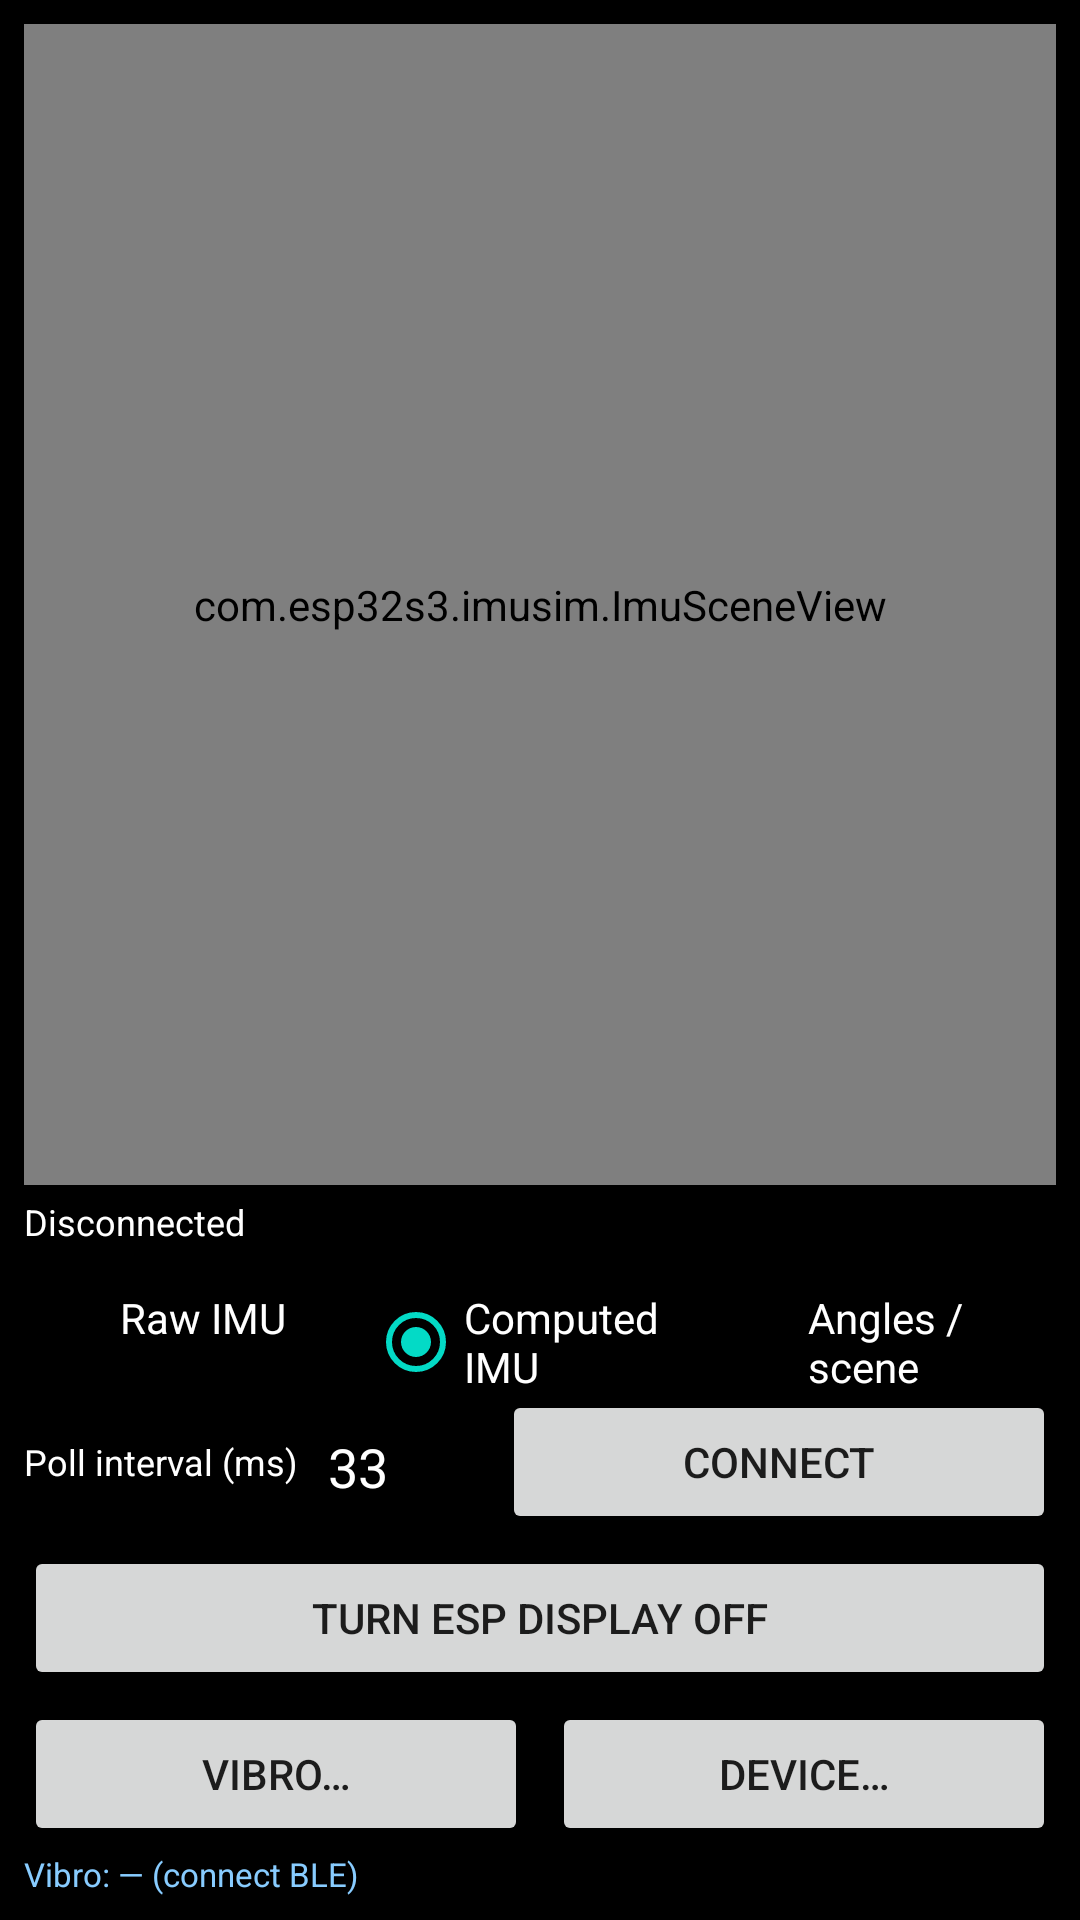

Reconstruct the res/layout file that produces this screen, plus the resources it refers to.
<!-- AndroidManifest.xml: application theme Theme.ESP32S3ImuSim -->
<!-- res/layout/activity_main.xml -->
<?xml version="1.0" encoding="utf-8"?>
<FrameLayout xmlns:android="http://schemas.android.com/apk/res/android"
    android:layout_width="match_parent"
    android:layout_height="match_parent"
    android:background="@android:color/black">

<LinearLayout
    android:layout_width="match_parent"
    android:layout_height="match_parent"
    android:orientation="vertical"
    android:padding="8dp">

    <com.esp32s3.imusim.ImuSceneView
        android:id="@+id/sceneView"
        android:layout_width="match_parent"
        android:layout_height="0dp"
        android:layout_weight="1" />

    <TextView
        android:id="@+id/statusText"
        android:layout_width="match_parent"
        android:layout_height="wrap_content"
        android:paddingTop="4dp"
        android:text="@string/status_disconnected"
        android:textColor="@android:color/white"
        android:textSize="12sp" />

    <RadioGroup
        android:id="@+id/modeGroup"
        android:layout_width="match_parent"
        android:layout_height="wrap_content"
        android:orientation="horizontal">

        <RadioButton
            android:id="@+id/modeRaw"
            android:layout_width="0dp"
            android:layout_height="wrap_content"
            android:layout_weight="1"
            android:text="@string/mode_raw"
            android:textColor="@android:color/white" />

        <RadioButton
            android:id="@+id/modeComputed"
            android:layout_width="0dp"
            android:layout_height="wrap_content"
            android:layout_weight="1"
            android:checked="true"
            android:text="@string/mode_computed"
            android:textColor="@android:color/white" />

        <RadioButton
            android:id="@+id/modeScene"
            android:layout_width="0dp"
            android:layout_height="wrap_content"
            android:layout_weight="1"
            android:text="@string/mode_scene"
            android:textColor="@android:color/white" />
    </RadioGroup>

    <LinearLayout
        android:layout_width="match_parent"
        android:layout_height="wrap_content"
        android:gravity="center_vertical"
        android:orientation="horizontal">

        <TextView
            android:layout_width="wrap_content"
            android:layout_height="wrap_content"
            android:text="@string/poll_ms"
            android:textColor="@android:color/white"
            android:textSize="12sp" />

        <EditText
            android:id="@+id/pollEdit"
            android:layout_width="56dp"
            android:layout_height="wrap_content"
            android:layout_marginStart="6dp"
            android:inputType="number"
            android:text="33"
            android:textColor="@android:color/white" />

        <Button
            android:id="@+id/connectButton"
            android:layout_width="0dp"
            android:layout_height="wrap_content"
            android:layout_marginStart="6dp"
            android:layout_weight="1"
            android:text="@string/connect" />
    </LinearLayout>

    <Button
        android:id="@+id/espScreenButton"
        android:layout_width="match_parent"
        android:layout_height="wrap_content"
        android:layout_marginTop="4dp"
        android:text="@string/esp_screen_off" />

    <LinearLayout
        android:layout_width="match_parent"
        android:layout_height="wrap_content"
        android:layout_marginTop="4dp"
        android:orientation="horizontal">

        <Button
            android:id="@+id/vibroMenuButton"
            android:layout_width="0dp"
            android:layout_height="wrap_content"
            android:layout_weight="1"
            android:text="@string/menu_vibro" />

        <Button
            android:id="@+id/deviceMenuButton"
            android:layout_width="0dp"
            android:layout_height="wrap_content"
            android:layout_marginStart="8dp"
            android:layout_weight="1"
            android:text="@string/menu_device" />
    </LinearLayout>

    <TextView
        android:id="@+id/vibroText"
        android:layout_width="match_parent"
        android:layout_height="wrap_content"
        android:paddingTop="2dp"
        android:text="@string/vibro_idle"
        android:textColor="#88ccff"
        android:textSize="11sp" />
</LinearLayout>

    <View
        android:id="@+id/otaLockOverlay"
        android:layout_width="match_parent"
        android:layout_height="match_parent"
        android:background="#B3000000"
        android:clickable="true"
        android:focusable="true"
        android:visibility="gone" />
</FrameLayout>
<!-- resources referenced by this layout -->
<resources>
  <string name="connect">Connect</string>
  <string name="esp_screen_off">Turn ESP display off</string>
  <string name="menu_device">Device…</string>
  <string name="menu_vibro">Vibro…</string>
  <string name="mode_computed">Computed IMU</string>
  <string name="mode_raw">Raw IMU</string>
  <string name="mode_scene">Angles / scene</string>
  <string name="poll_ms">Poll interval (ms)</string>
  <string name="status_disconnected">Disconnected</string>
  <string name="vibro_idle">Vibro: — (connect BLE)</string>
  <style name="Theme.ESP32S3ImuSim" parent="Theme.MaterialComponents.DayNight.NoActionBar">
          <item name="android:windowBackground">@android:color/black</item>
          <item name="colorPrimary">@android:color/white</item>
      </style>
</resources>
